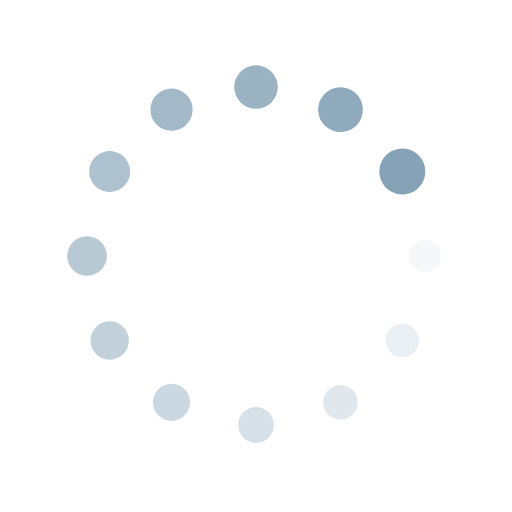
t = 0.00 s
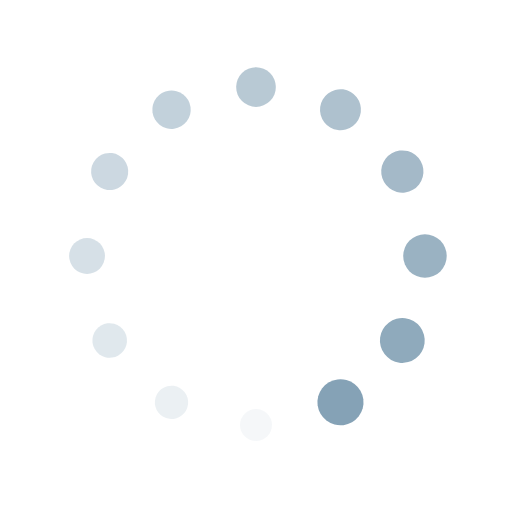
t = 0.28 s
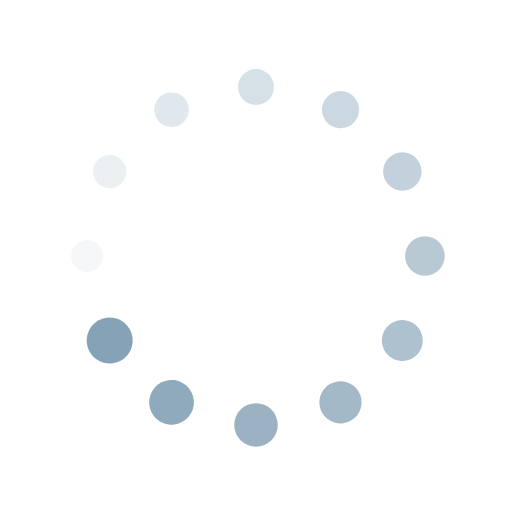
t = 0.56 s
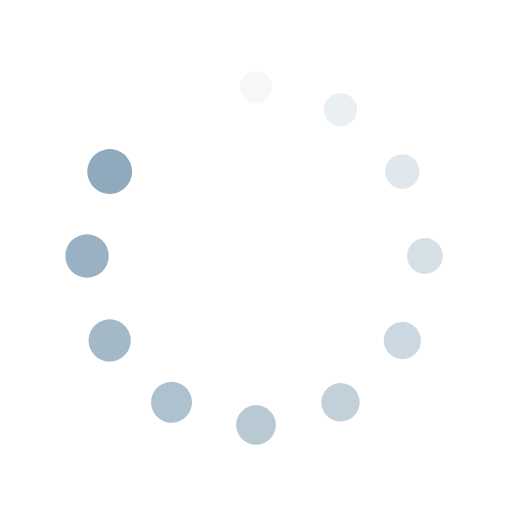
t = 0.83 s

The animated SVG that drew these frames (rendered in a browser with its animation timeline set to each time). Animation: 24 SMIL elements (animate=12,animateTransform=12); one cycle of 1.11 s, repeats indefinitely.

<?xml version="1.0" encoding="utf-8"?>
<svg xmlns="http://www.w3.org/2000/svg" xmlns:xlink="http://www.w3.org/1999/xlink" style="margin: auto; background: none; display: block; shape-rendering: auto;" width="200px" height="200px" viewBox="0 0 100 100" preserveAspectRatio="xMidYMid">
<g transform="translate(83,50)">
<g transform="rotate(0)">
<circle cx="0" cy="0" r="3" fill="#85a2b6" fill-opacity="1">
  <animateTransform attributeName="transform" type="scale" begin="-1.0185185185185184s" values="1.5 1.5;1 1" keyTimes="0;1" dur="1.1111111111111112s" repeatCount="indefinite"></animateTransform>
  <animate attributeName="fill-opacity" keyTimes="0;1" dur="1.1111111111111112s" repeatCount="indefinite" values="1;0" begin="-1.0185185185185184s"></animate>
</circle>
</g>
</g><g transform="translate(78.57883832488648,66.5)">
<g transform="rotate(29.999999999999996)">
<circle cx="0" cy="0" r="3" fill="#85a2b6" fill-opacity="0.9166666666666666">
  <animateTransform attributeName="transform" type="scale" begin="-0.9259259259259258s" values="1.5 1.5;1 1" keyTimes="0;1" dur="1.1111111111111112s" repeatCount="indefinite"></animateTransform>
  <animate attributeName="fill-opacity" keyTimes="0;1" dur="1.1111111111111112s" repeatCount="indefinite" values="1;0" begin="-0.9259259259259258s"></animate>
</circle>
</g>
</g><g transform="translate(66.5,78.57883832488648)">
<g transform="rotate(59.99999999999999)">
<circle cx="0" cy="0" r="3" fill="#85a2b6" fill-opacity="0.8333333333333334">
  <animateTransform attributeName="transform" type="scale" begin="-0.8333333333333333s" values="1.5 1.5;1 1" keyTimes="0;1" dur="1.1111111111111112s" repeatCount="indefinite"></animateTransform>
  <animate attributeName="fill-opacity" keyTimes="0;1" dur="1.1111111111111112s" repeatCount="indefinite" values="1;0" begin="-0.8333333333333333s"></animate>
</circle>
</g>
</g><g transform="translate(50,83)">
<g transform="rotate(90)">
<circle cx="0" cy="0" r="3" fill="#85a2b6" fill-opacity="0.75">
  <animateTransform attributeName="transform" type="scale" begin="-0.7407407407407407s" values="1.5 1.5;1 1" keyTimes="0;1" dur="1.1111111111111112s" repeatCount="indefinite"></animateTransform>
  <animate attributeName="fill-opacity" keyTimes="0;1" dur="1.1111111111111112s" repeatCount="indefinite" values="1;0" begin="-0.7407407407407407s"></animate>
</circle>
</g>
</g><g transform="translate(33.50000000000001,78.57883832488648)">
<g transform="rotate(119.99999999999999)">
<circle cx="0" cy="0" r="3" fill="#85a2b6" fill-opacity="0.6666666666666666">
  <animateTransform attributeName="transform" type="scale" begin="-0.6481481481481481s" values="1.5 1.5;1 1" keyTimes="0;1" dur="1.1111111111111112s" repeatCount="indefinite"></animateTransform>
  <animate attributeName="fill-opacity" keyTimes="0;1" dur="1.1111111111111112s" repeatCount="indefinite" values="1;0" begin="-0.6481481481481481s"></animate>
</circle>
</g>
</g><g transform="translate(21.421161675113524,66.5)">
<g transform="rotate(150.00000000000003)">
<circle cx="0" cy="0" r="3" fill="#85a2b6" fill-opacity="0.5833333333333334">
  <animateTransform attributeName="transform" type="scale" begin="-0.5555555555555555s" values="1.5 1.5;1 1" keyTimes="0;1" dur="1.1111111111111112s" repeatCount="indefinite"></animateTransform>
  <animate attributeName="fill-opacity" keyTimes="0;1" dur="1.1111111111111112s" repeatCount="indefinite" values="1;0" begin="-0.5555555555555555s"></animate>
</circle>
</g>
</g><g transform="translate(17,50.00000000000001)">
<g transform="rotate(180)">
<circle cx="0" cy="0" r="3" fill="#85a2b6" fill-opacity="0.5">
  <animateTransform attributeName="transform" type="scale" begin="-0.4629629629629629s" values="1.5 1.5;1 1" keyTimes="0;1" dur="1.1111111111111112s" repeatCount="indefinite"></animateTransform>
  <animate attributeName="fill-opacity" keyTimes="0;1" dur="1.1111111111111112s" repeatCount="indefinite" values="1;0" begin="-0.4629629629629629s"></animate>
</circle>
</g>
</g><g transform="translate(21.42116167511352,33.500000000000014)">
<g transform="rotate(209.99999999999997)">
<circle cx="0" cy="0" r="3" fill="#85a2b6" fill-opacity="0.4166666666666667">
  <animateTransform attributeName="transform" type="scale" begin="-0.37037037037037035s" values="1.5 1.5;1 1" keyTimes="0;1" dur="1.1111111111111112s" repeatCount="indefinite"></animateTransform>
  <animate attributeName="fill-opacity" keyTimes="0;1" dur="1.1111111111111112s" repeatCount="indefinite" values="1;0" begin="-0.37037037037037035s"></animate>
</circle>
</g>
</g><g transform="translate(33.499999999999986,21.421161675113535)">
<g transform="rotate(239.99999999999997)">
<circle cx="0" cy="0" r="3" fill="#85a2b6" fill-opacity="0.3333333333333333">
  <animateTransform attributeName="transform" type="scale" begin="-0.27777777777777773s" values="1.5 1.5;1 1" keyTimes="0;1" dur="1.1111111111111112s" repeatCount="indefinite"></animateTransform>
  <animate attributeName="fill-opacity" keyTimes="0;1" dur="1.1111111111111112s" repeatCount="indefinite" values="1;0" begin="-0.27777777777777773s"></animate>
</circle>
</g>
</g><g transform="translate(49.99999999999999,17)">
<g transform="rotate(270)">
<circle cx="0" cy="0" r="3" fill="#85a2b6" fill-opacity="0.25">
  <animateTransform attributeName="transform" type="scale" begin="-0.18518518518518517s" values="1.5 1.5;1 1" keyTimes="0;1" dur="1.1111111111111112s" repeatCount="indefinite"></animateTransform>
  <animate attributeName="fill-opacity" keyTimes="0;1" dur="1.1111111111111112s" repeatCount="indefinite" values="1;0" begin="-0.18518518518518517s"></animate>
</circle>
</g>
</g><g transform="translate(66.5,21.421161675113527)">
<g transform="rotate(300.00000000000006)">
<circle cx="0" cy="0" r="3" fill="#85a2b6" fill-opacity="0.16666666666666666">
  <animateTransform attributeName="transform" type="scale" begin="-0.09259259259259259s" values="1.5 1.5;1 1" keyTimes="0;1" dur="1.1111111111111112s" repeatCount="indefinite"></animateTransform>
  <animate attributeName="fill-opacity" keyTimes="0;1" dur="1.1111111111111112s" repeatCount="indefinite" values="1;0" begin="-0.09259259259259259s"></animate>
</circle>
</g>
</g><g transform="translate(78.57883832488646,33.499999999999986)">
<g transform="rotate(329.99999999999994)">
<circle cx="0" cy="0" r="3" fill="#85a2b6" fill-opacity="0.08333333333333333">
  <animateTransform attributeName="transform" type="scale" begin="0s" values="1.5 1.5;1 1" keyTimes="0;1" dur="1.1111111111111112s" repeatCount="indefinite"></animateTransform>
  <animate attributeName="fill-opacity" keyTimes="0;1" dur="1.1111111111111112s" repeatCount="indefinite" values="1;0" begin="0s"></animate>
</circle>
</g>
</g>
<!-- [ldio] generated by https://loading.io/ --></svg>